Run: headless pygame with SDL's dummy video driver; simulated clock (each Clock.tick advances the game by its frame time, no real sleeping); random seed 0; keys injected as events and as key.get_pressed() state; mouse plan: one left click at the window centre at the start of phase 2, then a move to the lower-right quarter at the start of phase 3.
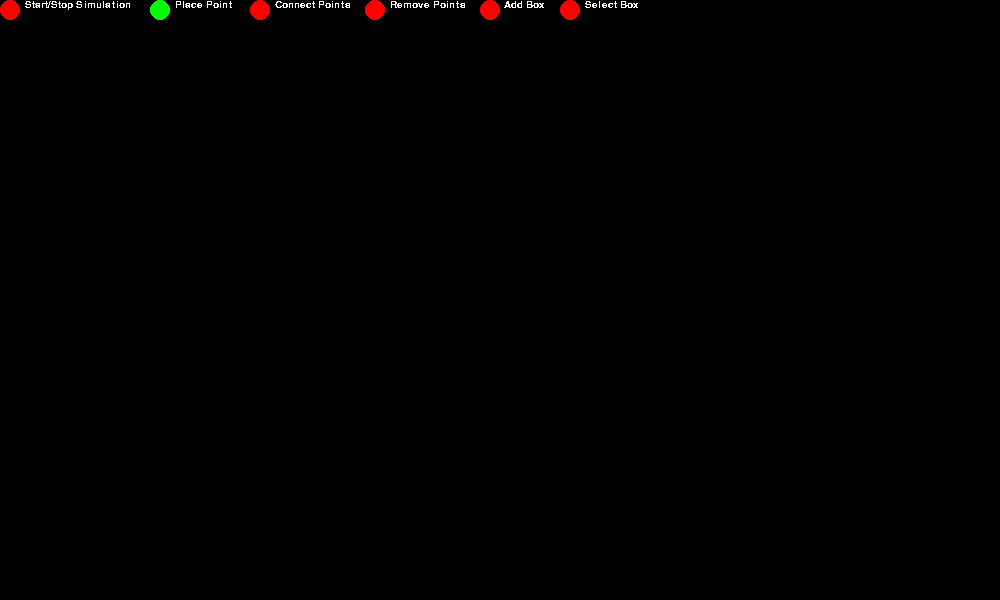
Frame 1 of 4 · flips 1–60 · no input
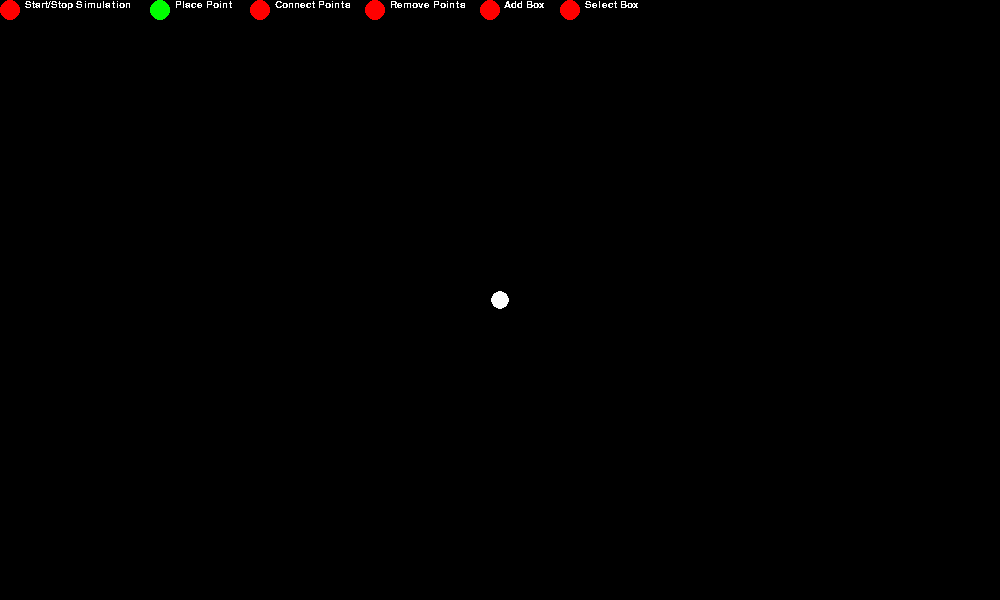
Frame 2 of 4 · flips 61–180 · clicked the window centre · tapped SPACE, RETURN · held RIGHT (→), D
Frame 3 of 4 · flips 181–300 · moved the mouse to the lower-right quarter · held DOWN (↓), S · screen unchanged from frame 2, image omitted
Frame 4 of 4 · flips 301–420 · held LEFT (←), A, UP (↑), W · screen unchanged from frame 3, image omitted

The pygame program that drew these frames:

#Verlet Intergration Simulation
#Made by HaydenD100 
#GitHub: https://github.com/HaydenD100
#This is a vertlet intergraction particle simulation. Use the hotbar at the top too place and connect points. Using right click you can constrain points.
#You can stop and start the simulation at anytime. The simulation is set to run at 80 updates a second, Fps is displayed at the title of the window.
#v1.0.1 
#Added box coliders that the particles can interact with

import pygame
import time
import math


#Screen resoultion
SCREEN_WIDTH = 1000
SCREEN_HEIGHT = 600

#box colider class
class Box:
    def __init__(self,x,y,width,height):
        self.x = x
        self.y = y
        self.height = height
        self.width = width

#Ui Button with function for checking if the button has been clicked by seeing if the mouse button is within the radius of the button
class Button:
    def __init__(self,x,y,radius,StartingValue):
        self.x = x
        self.y = y
        self.radius = radius
        self.value = StartingValue
    
    def CheckIfClicked(self,x,y):
        if(math.dist([x,y],[self.x,self.y]) <= self.radius):
            return True
        else:
            return False

#point class which stores current x and y value and precious x and y value. Velocity is calculated by subtracting old position form new position
class Point:
    def __init__(self,PosX,PosY,pX,pY):
        self.moveAble = True
        self.x = PosX
        self.y = PosY
        self.oldX = pX
        self.oldY = pY


#Stick class stores the two points its connect by and the lenght between them
class Stick:
    def __init__(self,p1,p2,lenght):
        self.p1 = p1
        self.p2 = p2
        self.lenght = lenght
     
#updates all the points and applies Gravity bounce if the point has hit the sides or bottom of the screen and friction   
def UpdatePoints():
    for point in points:
        if(point.moveAble == False):
            continue
        
        vx = (point.x - point.oldX) * friction
        vy = (point.y - point.oldY) * friction
        
        point.oldX = point.x
        point.oldY = point.y
        
        point.x += vx
        point.y += vy
        point.y += gravity
        
        

#Constrains any points that need too be contrainted by setting new postion of a point too the old postion as well as making sure points dont go outside the screen
def ConstrainPoints():
    for point in points:
        if(point.moveAble == False):
            point.x = point.oldX
            point.y = point.oldY
            continue
        
        vx = (point.x - point.oldX) * friction
        vy = (point.y - point.oldY) * friction
        
        
        #checks if the points are outside the screen boundary
        if(point.x > SCREEN_WIDTH):
            point.x = SCREEN_WIDTH
            point.oldX = point.x + vx * bounce
            
        elif(point.x < 0):
            point.x = 0
            point.oldX = point.x + vx * bounce
            
        if(point.y > SCREEN_HEIGHT):
            point.y = SCREEN_HEIGHT
            point.oldY = point.y + vy * bounce
            
        elif(point.y < 0):
            point.y = 0
            point.oldY = point.y + vy * bounce
            
        
        for box in boxes:
            #top
            if(point.x > box.x and point.x < box.x + box.width and point.y + 9 > box.y and point.y < box.y and point.y + 9 < box.y + box.height):
                point.y = box.y - 9
                point.oldY = point.y + vy * bounce
            #bottom   
            elif(point.x > box.x and point.x < box.x + box.width and point.y - 9 < box.y + box.height and point.y > box.y + box.height and point.y  + 9 > box.y):
                point.y = box.y + box.height + 9
                point.oldY = point.y + vy * bounce
            #left   
            if(point.x + 9 > box.x and point.x + 9 < box.x + box.height and point.y < box.y + box.height and point.y > box.y):
                point.x = box.x - 9
                point.oldX = point.x + vx * bounce
            #right    
            elif(point.x - 9 < box.x + box.height and point.x > box.x + box.height and point.y < box.y + box.height and point.y > box.y):
                point.x = box.x + box.height + 9
                point.oldX = point.x + vx * bounce
            
        
        
            

 
#This function takes a list of stick objects and loops through them updating all the sticks and their connected points           
def UpdateSticks():
    for stick in sticks:
        dx = stick.p2.x - stick.p1.x
        dy = stick.p2.y - stick.p1.y
        distance = math.sqrt(dx * dx + dy * dy)
        diffrence = stick.lenght - distance
        precent = diffrence / distance / 2
        offSetX = dx * precent
        offSetY = dy * precent
        
        stick.p1.x -= offSetX
        stick.p1.y -= offSetY
        
        stick.p2.x += offSetX
        stick.p2.y +=offSetY
            
#returns the distance between two points
def distance(point1, point2): 
    return math.dist([point1.x,point1.y],[point2.x,point2.y])

def ChangeButton(state):
    place = False
    connect = False
    remove = False
    selectBox = False
    addBox = False
    
    for i in range(len(buttons)):
        if(i == state):
            continue
        buttons[i].value = False
    
    

    if(state == 1):
        place = True
    if(state == 2):
        connect = True
    if(state == 3):
        remove = True
    if(state == 4):
        selectBox = True
    if(state == 5):
        addBox = True    
    
    
    
  
#This function renders the sticks,the points and the ui elements
def Draw():
    screen.fill((0, 0, 0))
    
    for point in points:
        if(point.moveAble == False):
            pygame.draw.circle(screen,(255,0,0),(point.x,point.y),9,9)  
        elif(point == SelectedPoint1 or point == SelectedPoint2):
            pygame.draw.circle(screen,(0,255,0),(point.x,point.y),9,9)  
        else:
            pygame.draw.circle(screen,(255,255,255),(point.x,point.y),9,9)  
    for stick in sticks:
        pygame.draw.line(screen,(255,255,255),(stick.p1.x,stick.p1.y),(stick.p2.x,stick.p2.y),2)
        
    for box in boxes:
        pygame.draw.rect(screen,(255,255,255),(box.x,box.y,box.width,box.height),100)
            
    for button in buttons:
        if(button.value == True):
            pygame.draw.circle(screen,(0,255,0),(button.x,button.y),button.radius,button.radius)  
        else:
            pygame.draw.circle(screen,(255,0,0),(button.x,button.y),button.radius,button.radius)  
    if(boxCorner1 != 0 and addBox == True):
        pygame.draw.circle(screen,(00,255,0),(boxCorner1[0],boxCorner1[1]),3,3) 
    screen.blit(StopStart, (25,0))
    screen.blit(PlacePoint, (175,0))
    screen.blit(ConnectPoints,(275,0))
    screen.blit(RemovePoints,(390,0))
    #screen.blit(RightClickText,(490,0))
    screen.blit(AddBox,(504,0))
    screen.blit(SelectBox,(585,0))

    pygame.display.update()

#points list
points = []

#sticks list
sticks = []

#buttons lists
buttons = []
buttons.append(Button(10,10,10,False))
buttons.append(Button(160,10,10,True))
buttons.append(Button(260,10,10,False))
buttons.append(Button(375,10,10,False))
buttons.append(Button(490,10,10,False)) #Add Box
buttons.append(Button(570,10,10,False)) #Select Box

boxes = []



#forces
bounce = 0.9
gravity = 0.1
friction = 0.999
    

pygame.init()   
pygame.font.init()
pygame.display.init()

#Text
my_font = pygame.font.SysFont('Arial', 15)
StopStart = my_font.render('Start/Stop Simulation', False, (255, 255, 255))
PlacePoint = my_font.render('Place Point', False, (255, 255, 255))
ConnectPoints = my_font.render('Connect Points', False, (255, 255, 255))
RemovePoints = my_font.render('Remove Points', False, (255, 255, 255))
RightClickText = my_font.render('Right Click On Point To Constrain Point', False, (255, 255, 255))
AddBox = my_font.render('Add Box', False, (255, 255, 255))
SelectBox = my_font.render('Select Box', False, (255, 255, 255))



screen = pygame.display.set_mode((SCREEN_WIDTH,SCREEN_HEIGHT))

#the diffrent states 
running = True
simulate = False
place = True
connect = False
remove = False
selectBox = False
addBox = False

#for tracking fps
start_time = time.time()
FPSCounter = 0
seconds = 0

SelectedPoint1 = 0
SelectedPoint2 = 0

boxCorner1 = 0
boxCorner2 = 0




LastTIme = time.time()

#this sets the fps the simulation will try too run at
FPS = 80


while running:
    currentTime = time.time()
    if(currentTime <= LastTIme + 1/80):
        continue
    LastTIme = currentTime
    

    
        
    
    #used for debuggin and FPS checking
    FPSCounter = FPSCounter + 1
    current_time = time.time()
    if current_time - start_time >= seconds:
        seconds = seconds +1
        pygame.display.set_caption("FPS:" + str(FPSCounter))
        FPSCounter = 0
        
    
        
    #Diffrent input events
    for event in pygame.event.get():
            if event.type == pygame.QUIT:
                running = False
            if event.type == pygame.MOUSEBUTTONUP:
                pos = pygame.mouse.get_pos()
                
                for button in buttons:
                    if(button.CheckIfClicked(pos[0],pos[1])):
                        if(button.value == True):
                            button.value = False
                        else:
                            button.value = True
                
                if(buttons[0].CheckIfClicked(pos[0],pos[1])):
                    simulate = buttons[0].value
                if(buttons[1].CheckIfClicked(pos[0],pos[1])):
                    connect = False
                    place = True
                    addBox = False
                    selectBox = False
                    buttons[4].value = False
                    buttons[5].value = False
                    buttons[2].value = False
                    buttons[3].value = False
                    remove = False
                            
                if(buttons[2].CheckIfClicked(pos[0],pos[1])):
                            place = False 
                            connect = True
                            addBox = False
                            selectBox = False
                            buttons[4].value = False
                            buttons[5].value = False
                            buttons[1].value = False
                            buttons[3].value = False
                            
                            remove = False
                elif(buttons[3].CheckIfClicked(pos[0],pos[1])):
                            place = False
                            connect = False
                            remove = True
                            addBox = False
                            selectBox = False
                            buttons[4].value = False
                            buttons[5].value = False
                            buttons[1].value = False
                            buttons[2].value = False
                            
                elif(buttons[4].CheckIfClicked(pos[0],pos[1])):
                            place = False
                            connect = False
                            remove = False
                            selectBox = False
                            addBox = True
                            buttons[3].value = False
                            buttons[5].value = False
                            buttons[1].value = False
                            buttons[2].value = False
                elif(buttons[5].CheckIfClicked(pos[0],pos[1])):
                            place = False
                            connect = False
                            remove = False
                            addBox = False
                            selectBox = True
                            addBox = False
                            buttons[3].value = False
                            buttons[4].value = False
                            buttons[1].value = False
                            buttons[2].value = False
                
                              
                elif(event.button == 1 and place == True):
                    points.append(Point(pos[0],pos[1],pos[0] - 0.1, pos[1] - 0.1))
                
                elif(event.button == 1 and remove == True):
                    for point in points:
                            if(math.dist([point.x,point.y],[pos[0],pos[1]]) <= 9):
                                    points.remove(point)
                                    for stick in sticks:
                                        if(points.count(stick.p1) <= 0 or points.count(stick.p2) <= 0 ):
                                            sticks.remove(stick)
                                    for stick in sticks:
                                        if(points.count(stick.p1) <= 0 or points.count(stick.p2) <= 0 ):
                                            sticks.remove(stick)
                                    
                elif(event.button == 1 and connect == True):
                        for point in points:
                            if(math.dist([point.x,point.y],[pos[0],pos[1]]) <= 9):
                                if(SelectedPoint1 == 0):
                                    SelectedPoint1 = point
                                    break
                                
                                elif(SelectedPoint2 == 0 and point != SelectedPoint1):
                                    SelectedPoint2 = point
                                
                                if(SelectedPoint1 != 0 and SelectedPoint2 != 0):
                                    sticks.append(Stick(SelectedPoint1,SelectedPoint2,distance(SelectedPoint1,SelectedPoint2)))
                                    SelectedPoint1 = 0
                                    SelectedPoint2 = 0
                                    
                elif(event.button == 1 and addBox == True):
                    
                    if(boxCorner1 == 0):
                        boxCorner1 = pos
                        
                    else:
                        boxCorner2 = pos
                        width = abs(boxCorner2[0] - boxCorner1[0])
                        height = abs(boxCorner2[1] - boxCorner1[1])
                        boxes.append(Box(boxCorner1[0],boxCorner1[1],width,height))
                        boxCorner1 = 0
                        boxCorner2 = 0
                
                elif(event.button == 1 and selectBox == True):
                    for box in boxes:
                        if(pos[0] > box.x and pos[0] < box.x + box.width and pos[1] > box.y and pos[1] < box.y + box.height):
                            boxes.remove(box)
                                           
                if(event.button == 3):
                    for point in points:
                        if(math.dist([point.x,point.y],[pos[0],pos[1]]) <= 7):
                            if(point.moveAble == False):
                                point.moveAble = True
                            else:
                                point.moveAble = False
                                
                
                                
                
                
                            
                            
    #will only updates the points/sticks if simulate is true        
    if(simulate):                       
        UpdatePoints()
        for i in range(5):
            UpdateSticks()  
            ConstrainPoints()   
     
    
    Draw()
    
    
    
    
